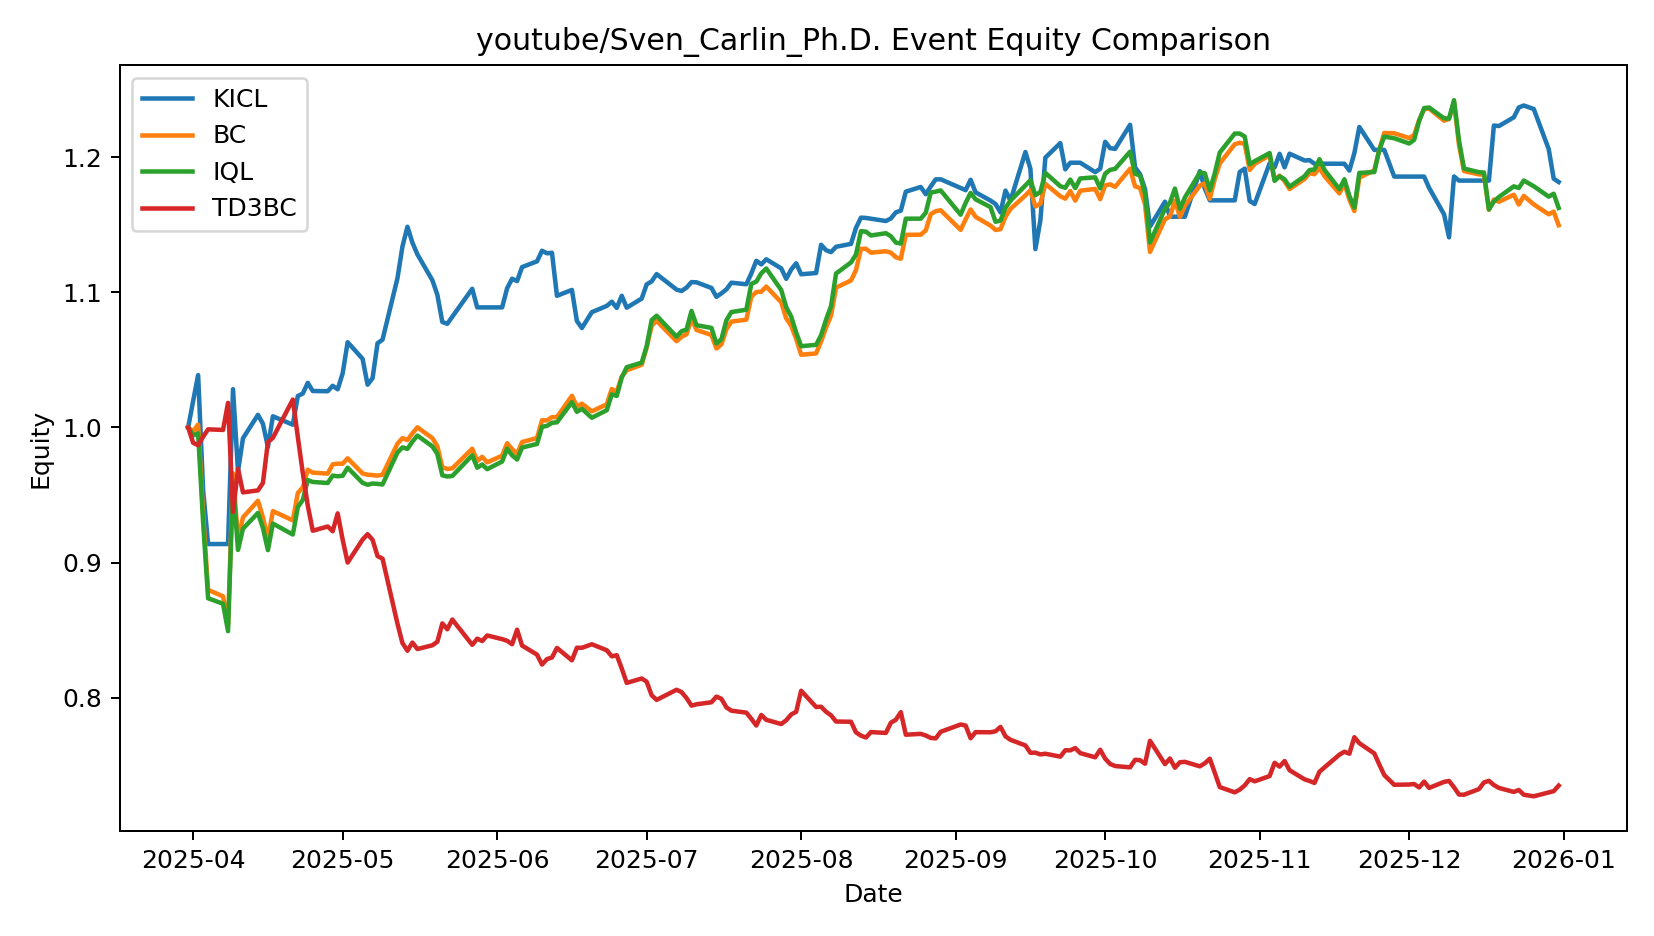

Source data for this figure (header and first rows):
date, KICL, BC, IQL, TD3BC
2025-03-31 00:00:00, 1.0, 1.0, 1.0, 1.0
2025-04-01 00:00:00, 1.02, 0.9972, 0.9941, 0.9886
2025-04-02 00:00:00, 1.039, 1.002, 0.9957, 0.9868
2025-04-03 00:00:00, 0.9538, 0.9361, 0.9298, 0.9932
2025-04-04 00:00:00, 0.9137, 0.8798, 0.8736, 0.9986
2025-04-07 00:00:00, 0.9137, 0.875, 0.8695, 0.9981
2025-04-08 00:00:00, 0.9137, 0.8539, 0.8492, 1.018
2025-04-09 00:00:00, 1.028, 0.966, 0.9592, 0.9374
2025-04-10 00:00:00, 0.9676, 0.9171, 0.9093, 0.9694
2025-04-11 00:00:00, 0.992, 0.9335, 0.9251, 0.9519
2025-04-14 00:00:00, 1.009, 0.9457, 0.9367, 0.9534
2025-04-15 00:00:00, 1.003, 0.9335, 0.9257, 0.9589
2025-04-16 00:00:00, 0.9855, 0.9176, 0.9092, 0.9891
2025-04-17 00:00:00, 1.008, 0.9381, 0.9289, 0.9923
2025-04-21 00:00:00, 1.002, 0.9312, 0.9207, 1.021
2025-04-22 00:00:00, 1.023, 0.9515, 0.941, 0.993
2025-04-23 00:00:00, 1.025, 0.9557, 0.9464, 0.9663
2025-04-24 00:00:00, 1.033, 0.9687, 0.961, 0.9422
2025-04-25 00:00:00, 1.027, 0.9665, 0.9597, 0.9236
2025-04-28 00:00:00, 1.027, 0.9659, 0.9589, 0.9267
2025-04-29 00:00:00, 1.031, 0.9727, 0.9644, 0.9232
2025-04-30 00:00:00, 1.028, 0.9732, 0.9639, 0.9364
2025-05-01 00:00:00, 1.04, 0.9732, 0.9642, 0.917
2025-05-02 00:00:00, 1.063, 0.9771, 0.9702, 0.9
2025-05-05 00:00:00, 1.051, 0.9659, 0.959, 0.917
2025-05-06 00:00:00, 1.032, 0.965, 0.9576, 0.921
2025-05-07 00:00:00, 1.036, 0.9647, 0.9585, 0.9169
2025-05-08 00:00:00, 1.062, 0.9643, 0.9583, 0.9048
2025-05-09 00:00:00, 1.065, 0.965, 0.9578, 0.9029
2025-05-12 00:00:00, 1.11, 0.988, 0.9815, 0.8547
2025-05-13 00:00:00, 1.134, 0.9921, 0.9852, 0.8404
2025-05-14 00:00:00, 1.148, 0.9906, 0.9841, 0.8348
2025-05-15 00:00:00, 1.137, 0.9956, 0.9895, 0.8408
2025-05-16 00:00:00, 1.128, 1, 0.994, 0.836
2025-05-19 00:00:00, 1.109, 0.9921, 0.986, 0.8388
2025-05-20 00:00:00, 1.098, 0.986, 0.9804, 0.8414
2025-05-21 00:00:00, 1.078, 0.9706, 0.9646, 0.855
2025-05-22 00:00:00, 1.077, 0.9693, 0.9637, 0.8507
2025-05-23 00:00:00, 1.082, 0.9697, 0.9641, 0.8578
2025-05-27 00:00:00, 1.103, 0.9842, 0.9794, 0.8391
2025-05-28 00:00:00, 1.089, 0.9752, 0.9702, 0.8437
2025-05-29 00:00:00, 1.089, 0.9783, 0.9726, 0.8419
2025-05-30 00:00:00, 1.089, 0.9742, 0.9691, 0.8461
2025-06-02 00:00:00, 1.089, 0.9791, 0.9748, 0.8433
2025-06-03 00:00:00, 1.103, 0.9883, 0.9842, 0.8421
2025-06-04 00:00:00, 1.11, 0.9839, 0.9794, 0.8396
2025-06-05 00:00:00, 1.108, 0.9804, 0.9762, 0.8504
2025-06-06 00:00:00, 1.119, 0.9892, 0.9851, 0.8386
2025-06-09 00:00:00, 1.123, 0.9921, 0.9878, 0.8319
2025-06-10 00:00:00, 1.131, 1.005, 1, 0.8245
2025-06-11 00:00:00, 1.129, 1.005, 1.001, 0.8286
2025-06-12 00:00:00, 1.129, 1.008, 1.003, 0.8297
2025-06-13 00:00:00, 1.097, 1.008, 1.004, 0.8368
2025-06-16 00:00:00, 1.102, 1.023, 1.019, 0.8277
2025-06-17 00:00:00, 1.079, 1.016, 1.012, 0.837
2025-06-18 00:00:00, 1.074, 1.018, 1.014, 0.8369
2025-06-20 00:00:00, 1.085, 1.012, 1.007, 0.8396
2025-06-23 00:00:00, 1.09, 1.017, 1.013, 0.8351
2025-06-24 00:00:00, 1.093, 1.028, 1.025, 0.8306
2025-06-25 00:00:00, 1.088, 1.026, 1.023, 0.8315
... 131 more rows
